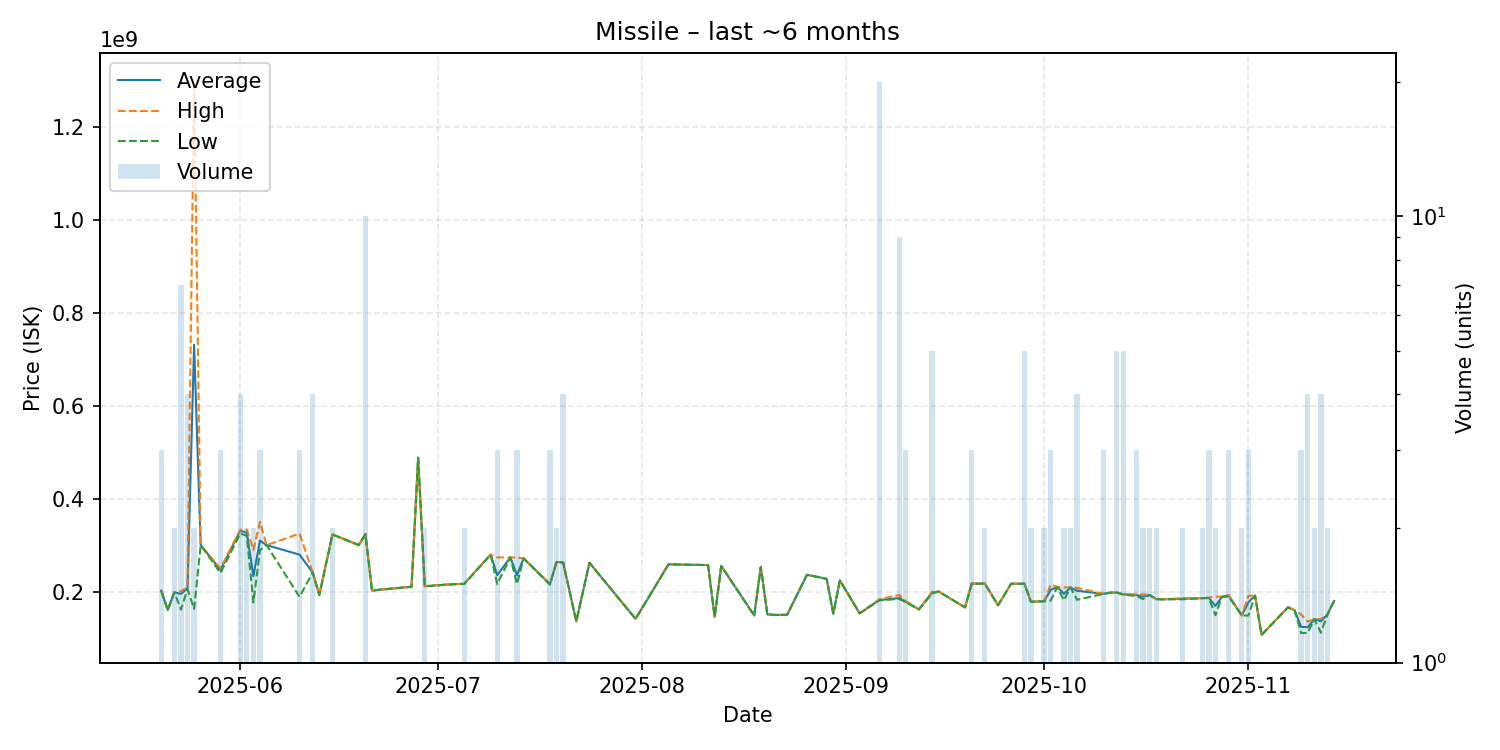

Values plotted in this chart, from the file beside it:
date, average, highest, lowest, order_count, volume
2025-05-20, 202066667, 202100000, 202000000, 3, 3
2025-05-21, 160200000, 160200000, 160200000, 1, 1
2025-05-22, 198250000, 198300000, 198200000, 2, 2
2025-05-23, 194971429, 200550000, 161200000, 7, 7
2025-05-24, 207050000, 209200000, 204900000, 4, 4
2025-05-25, 731300000, 1300000000, 162600000, 2, 2
2025-05-26, 300000000, 300000000, 300000000, 1, 1
2025-05-29, 246633333, 249950000, 240000000, 3, 3
2025-06-01, 331000000, 333000000, 325000000, 4, 4
2025-06-02, 326550000, 333100000, 320000000, 2, 2
2025-06-03, 233200000, 289800000, 176600000, 2, 2
2025-06-04, 309666667, 350000000, 289500000, 3, 3
2025-06-05, 300000000, 300000000, 300000000, 1, 1
2025-06-10, 279433333, 324850000, 188600000, 3, 3
2025-06-12, 241000000, 241000000, 241000000, 2, 4
2025-06-13, 192700000, 192700000, 192700000, 1, 1
2025-06-15, 323000000, 323100000, 322900000, 2, 2
2025-06-19, 300000000, 300000000, 300000000, 1, 1
2025-06-20, 323940000, 324300000, 323600000, 4, 10
2025-06-21, 201900000, 201900000, 201900000, 1, 1
2025-06-22, 203800000, 203800000, 203800000, 1, 1
2025-06-27, 210300000, 210300000, 210300000, 1, 1
2025-06-28, 488100000, 488100000, 488100000, 1, 1
2025-06-29, 211450000, 211800000, 211100000, 2, 2
2025-07-02, 214600000, 214600000, 214600000, 1, 1
2025-07-04, 216200000, 216200000, 216200000, 1, 1
2025-07-05, 216700000, 217200000, 216200000, 2, 2
2025-07-09, 279500000, 279500000, 279500000, 1, 1
2025-07-10, 235366667, 273600000, 216250000, 3, 3
2025-07-12, 273300000, 273300000, 273300000, 1, 1
2025-07-13, 235166667, 273100000, 216200000, 3, 3
2025-07-14, 271500000, 271500000, 271500000, 1, 1
2025-07-18, 215900000, 216450000, 214800000, 3, 3
2025-07-19, 263750000, 263800000, 263700000, 2, 2
2025-07-20, 262925000, 263200000, 262650000, 4, 4
2025-07-22, 135700000, 135700000, 135700000, 1, 1
2025-07-24, 261900000, 261900000, 261900000, 1, 1
2025-07-31, 141100000, 141100000, 141100000, 1, 1
2025-08-05, 258600000, 258600000, 258600000, 1, 1
2025-08-11, 257000000, 257000000, 257000000, 1, 1
2025-08-12, 145200000, 145200000, 145200000, 1, 1
2025-08-13, 255200000, 255200000, 255200000, 1, 1
2025-08-18, 148400000, 148400000, 148400000, 1, 1
2025-08-19, 252900000, 252900000, 252900000, 1, 1
2025-08-20, 150700000, 150700000, 150700000, 1, 1
2025-08-21, 149700000, 149700000, 149700000, 1, 1
2025-08-22, 149700000, 149700000, 149700000, 1, 1
2025-08-23, 150000000, 150000000, 150000000, 1, 1
2025-08-26, 236000000, 236000000, 236000000, 1, 1
2025-08-28, 230400000, 230400000, 230400000, 1, 1
2025-08-29, 227200000, 227200000, 227200000, 1, 1
2025-08-30, 152400000, 152400000, 152400000, 1, 1
2025-08-31, 224100000, 224100000, 224100000, 1, 1
2025-09-03, 153100000, 153100000, 153100000, 1, 1
2025-09-06, 181770000, 183500000, 181000000, 12, 20
2025-09-09, 185866667, 192450000, 184000000, 4, 9
2025-09-10, 178066667, 180000000, 177100000, 3, 3
2025-09-12, 161600000, 161600000, 161600000, 1, 1
2025-09-14, 197400000, 199800000, 195800000, 4, 5
2025-09-15, 200000000, 200000000, 200000000, 1, 1
... 41 more rows
